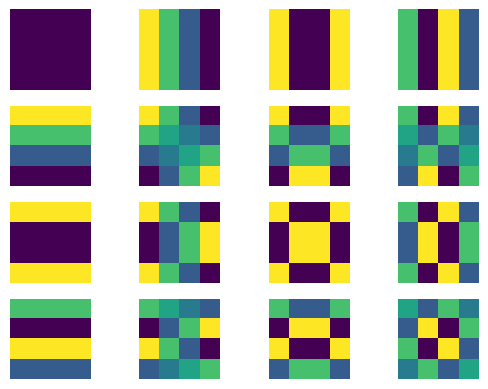
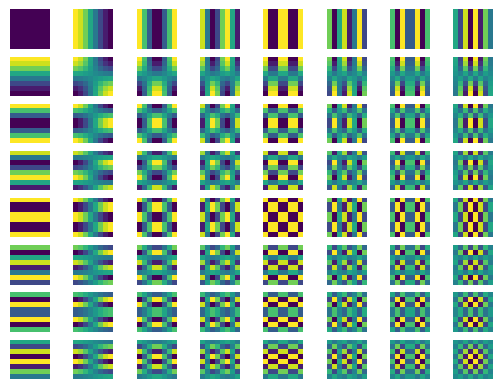

Reproduce these figures in Python, in order. (Note: this script raises an exception after producing the figures.)
# -*- coding: utf-8 -*-

import numpy as np
import scipy
import scipy.ndimage
import math 
import time 
pi=math.pi

import matplotlib.pyplot as plt
from scipy.fftpack import dct

        
"""
Matrices de cuantización, estándares y otras funciones auxiliares
"""

    
Q_Luminance=np.array([
[16 ,11, 10, 16,  24,  40,  51,  61],
[12, 12, 14, 19,  26,  58,  60,  55],
[14, 13, 16, 24,  40,  57,  69,  56],
[14, 17, 22, 29,  51,  87,  80,  62],
[18, 22, 37, 56,  68, 109, 103,  77],
[24, 35, 55, 64,  81, 104, 113,  92],
[49, 64, 78, 87, 103, 121, 120, 101],
[72, 92, 95, 98, 112, 100, 103, 99]])

Q_Chrominance=np.array([
[17, 18, 24, 47, 99, 99, 99, 99],
[18, 21, 26, 66, 99, 99, 99, 99],
[24, 26, 56, 99, 99, 99, 99, 99],
[47, 66, 99, 99, 99, 99, 99, 99],
[99, 99, 99, 99, 99, 99, 99, 99],
[99, 99, 99, 99, 99, 99, 99, 99],
[99, 99, 99, 99, 99, 99, 99, 99],
[99, 99, 99, 99, 99, 99, 99, 99]])

def Q_matrix(r=1):
    m=np.zeros((8,8))
    for i in range(8):
        for j in range(8):
            m[i,j]=(1+i+j)*r
    return m


#############################################

def dct_matrix(x, y):
    # Aux calcs
    sqMin2 = 1/np.sqrt(2)
    sqInv = np.sqrt(2/x)
    DCT=np.zeros((x, y))
    for i in range(x):
        for j in range(y):
            cosine = np.cos(((2*j + 1)*i*pi)/ (2*x) )
            DCT[i][j] = sqInv * cosine
            if i == 0:
                DCT[i][j] *= sqMin2
    return DCT


def reshape(x, y, imagen):
    pos = 0
    newMat = np.zeros( ((x*y)//64, 8,8 ) )
    for i in range(0, y//8):
        for j in range(0, x//8):
            x1 = j*8 ; x2 = x1+8
            y1 = i*8 ; y2 = y1+8

            newMat[pos] = imagen[x1:x2, y1:y2].reshape(8, 8)
            pos = pos+1
    return newMat



def inv_reshape(x, y, imagen):
    pos = 0
    newMat = np.zeros((x, y))
    for i in range(0, y//8):
        for j in range(0, x//8):
            x1 = j*8 ; x2 = x1+8
            y1 = i*8 ; y2 = y1+8

            newMat[x1:x2, y1:y2] = imagen[pos]
            pos = pos+1
    return newMat



def SetMatrix(X, Y, imagen):

    #Reescalado directo a múltiplos de 8
    Xq = X + 8*((X&7)>0) -(X&7)
    Yq = Y + 8*((Y&7)>0) -(Y&7)
        
    imagen_clone     = np.zeros((Xq, Yq ))
    imagen_clone[:X, :Y] = imagen

    for it in range (Xq-X):
        imagen_clone[X+it] = imagen[-1]     


    imagen_new = np.zeros((Xq, Yq))
    imagen_new[:Xq, :Y] = imagen_clone

    for it in range (Yq-Y):
        imagen_new[:, Y+it] = imagen_clone[:, -1]      

    return imagen_new, Xq, Yq


def RGB_to_YCbCr(imagen): #, Xi, Yi):
    Xi, Yi, Zi = imagen.shape
    Y  = np.zeros((Xi, Yi))
    Cb = np.zeros((Xi, Yi))
    Cr = np.zeros((Xi, Yi))
    for i in range(Xi):
        for j in range(Yi):
            R = imagen[i, j, 0]
            G = imagen[i, j, 1]
            B = imagen[i, j, 2]

            ColY  = (75/256)*R + (150/256)*G + (29/256)*B
            ColCb = -(44/256)*R-(87/256)*G+(131/256)*B+128
            ColCr =  (131/256)*R-(110/256)*G-(21/256)*B+128

            Y [i, j]  = ColY
            Cb[i, j] = ColCb
            Cr[i, j] = ColCr
    return (Y, Cb, Cr)



"""
Implementar la DCT (Discrete Cosine Transform) 
y su inversa para bloques NxN

dct_bloque(p,N)
idct_bloque(p,N)

p bloque NxN

"""

def dct_bloque(p):
    x, y = p.shape
    c = dct_matrix(x, y)
    ct = np.transpose(c)
    return (np.tensordot(
        np.tensordot(c, p, axes=([1],[0])), ct, axes = ([1],[0]))
    )

def idct_bloque(p):
    x, y = p.shape
    c = dct_matrix(x, y)
    ct = np.transpose(c)
    RES = np.tensordot(np.tensordot(ct , p, axes=([1][0])), c, axes=([1][0]))
    return RES

    return (np.tensordot
        (np.tensordot(ct, p, axes=([1],[0])), c, axes = ([1],[0]))
    )






"""
Reproducir los bloques base de la transformación para los casos N=4,8
Ver imágenes adjuntas.
"""
def blockTransform():
    NList = [4, 8]
    for N in NList:
        Mat = dct_matrix(N, N)
        fig = plt.figure()

        for Row in range(N):
            for Col in range(N):
                MT = np.transpose(Mat[Col])
                img = np.tensordot(Mat[Row], MT, 0)

                fig.add_subplot(N, N,  Row*N + Col + 1 ).axis('off')
                plt.imshow(img) 
        plt.show()

    print('Sal de la ventana para continuar con el programa!') 


"""
Implementar la función jpeg_gris(imagen_gray) que: 
1. dibuje el resultado de aplicar la DCT y la cuantización 
(y sus inversas) a la imagen de grises 'imagen_gray' 

2. haga una estimación de la ratio de compresión
según los coeficientes nulos de la transformación: 
(#coeficientes/#coeficientes no nulos).

3. haga una estimación del error
Sigma=np.sqrt(sum(sum((imagen_gray-imagen_jpeg)**2)))/np.sqrt(sum(sum((imagen_gray)**2)))

"""

def jpeg_gris(imagen_gray):
    X, Y = imagen_gray.shape
    imagen_unsquared, Xq, Yq = SetMatrix(X, Y, imagen_gray)
    BlockImage = reshape(Xq, Yq, imagen_unsquared)
    

    print("    DCT")
    BlockImage -= 128

    NB = (Xq*Yq) // 64
    for i in range(NB):
        BlockImage[i] = dct_bloque(BlockImage[i])
    


    ImagenCuantizada = inv_reshape(X,Y,BlockImage)[:X][:Y]
    coef = X*Y
    coefNulo = (ImagenCuantizada == 0.00000).sum()
    CRatio = coef/(coef-coefNulo)
    

    print("    Cuantizacion")
    for i in range(NB):
        for j in range(8):
            for k in range(8):
                BlockImage[i, j, k] = BlockImage[i, j, k]//Q_Luminance[j, k]

    ImagenQ = inv_reshape(Xq, Yq, BlockImage)[:X][:Y]



    print("    Invertir cambios")
    for i in range(NB):
        BlockImage[i] = idct_bloque(BlockImage[i])



    Xq, Yq = imagen_unsquared.shape
    imagen_inv = inv_reshape(Xq, Yq, BlockImage)
    imagen_jpeg = imagen_inv[:X, :Y]
    
    print("    Mostrando")
    plt.imshow(imagen_jpeg, cmap=plt.cm.gray) 
    plt.xticks([])
    plt.yticks([])
    print('Sal de la ventana para continuar con el programa!')
    plt.show() 

    # Ratio compresion
    CoeficienteNulo = (0.0==ImagenQ).sum()
    Coeficientes = Xq*Yq
    Diff = Coeficientes-CoeficienteNulo
    Ratio = Coeficientes/Diff

    Sigma=np.sqrt(sum(sum((imagen_gray-imagen_jpeg)**2)))/np.sqrt(sum(sum((imagen_gray)**2)))
    print('\n\nSigma grises =>', Sigma, '\t| Ratio =>', Ratio)
    return imagen_gray

"""
Implementar la función jpeg_color(imagen_color) que: 
1. dibuje el resultado de aplicar la DCT y la cuantización 
(y sus inversas) a la imagen RGB 'imagen_color' 

2. haga una estimación de la ratio de compresión
según los coeficientes nulos de la transformación: 
(#coeficientes/#coeficientes no nulos).

3. haga una estimación del error para cada una de las componentes RGB
Sigma=np.sqrt(sum(sum((imagen_color-imagen_jpeg)**2)))/np.sqrt(sum(sum((imagen_color)**2)))

"""
def jpeg_color(imagen_color):
    ## 1. RGB -> YCbCr
    X, Y, Col = imagen_color.shape


    print("    Conversion RGB -> YCbCr")
    (Yc, Cb, Cr) = RGB_to_YCbCr(imagen_color)

    

    print('    Division en bloques')
    ## 2. Div 8x8 + ajustes
    Matrix_Y  ,_ ,_ = SetMatrix(X, Y, Yc)
    Matrix_Cb ,_ ,_ = SetMatrix(X, Y, Cb)
    Matrix_Cr ,_ ,_ = SetMatrix(X, Y, Cr)
    Xq, Yq = Matrix_Y.shape



    Matrix_Y  = reshape(Xq, Yq, Matrix_Y)
    Matrix_Cb = reshape(Xq, Yq, Matrix_Cb)
    Matrix_Cr = reshape(Xq, Yq, Matrix_Cr)

    
    print("    DCT")
    Matrix_Y  -= 128
    Matrix_Cb -= 128
    Matrix_Cr -= 128

    NB = (Xq*Yq) // 64


    ## 3.2 Aplicacion DCT
    for i in range(NB):
        Matrix_Y[i]  = dct_bloque(Matrix_Y[i])
        Matrix_Cb[i] = dct_bloque(Matrix_Cb[i])
        Matrix_Cr[i] = dct_bloque(Matrix_Cr[i])

    

    
    print("    Cuantizacion")
    for i in range(NB):
        for j in range(8):
            for k in range(8):
                Matrix_Y[i, j, k]  = Matrix_Y[i, j, k]//Q_Luminance[j, k]
                Matrix_Cb[i, j, k] = Matrix_Cb[i, j, k]//Q_matrix()[j, k]
                Matrix_Cr[i, j, k] = Matrix_Cr[i, j, k]//Q_Chrominance[j, k]
    
    


    # Ratio compresion (coeficientes)
    CoeficienteNulo = (0.0==Matrix_Y).sum() + (0.0==Matrix_Cb).sum() + (0.0==Matrix_Cr).sum()
    Coeficientes = X*Y*Col
    
    



    
    print("    Invertir cambios")
    for i in range(NB):
        Matrix_Y[i]  = idct_bloque(Matrix_Y[i])
        Matrix_Cb[i] = idct_bloque(Matrix_Cb[i])
        Matrix_Cr[i] = idct_bloque(Matrix_Cr[i])



    imagen_jpeg = np.zeros((X, Y, Col))
    for i in range(X):
        for j in range(Y):
            Yx  = Yc[i][j]  ;  Cbx = Cb[i][j]  ;  Crx = Cr[i][j]

            Col_R = Yx+(1.371*(Crx-128))
            Col_G = Yx-(0.698*(Crx-128))-(0.336*(Cbx-128))
            Col_B = Yx+(1.732*(Cbx-128))

            imagen_jpeg[i][j][0] = Col_R
            imagen_jpeg[i][j][1] = Col_G
            imagen_jpeg[i][j][2] = Col_B



    
    ## 6. Epilogo: mostrar resultado + sigma
    print("    Mostrando")
    plt.imshow(imagen_jpeg.astype(np.uint8))
    plt.xticks([])
    plt.yticks([])
    print('Sal de la ventana para acabar el programa!')
    plt.show() 


    # Ratio compresion (calculo)
    Diff  = Coeficientes-CoeficienteNulo
    Ratio = Coeficientes/Diff

    Sigma=np.sqrt(sum(sum((imagen_color-imagen_jpeg)**2)))/np.sqrt(sum(sum((imagen_color)**2)))
    print('\n\nSigma colour =>', sum(Sigma[0:2]), '\t| Ratio =>', Ratio)
    
    return imagen_jpeg



###########################################################################
###########################################################################


"""
#--------------------------------------------------------------------------
Transformacion de BLOQUES
#--------------------------------------------------------------------------
"""

print("TRANSFORMACION POR BLOQUES")
blockTransform()


"""
#--------------------------------------------------------------------------
Imagen de GRISES
#--------------------------------------------------------------------------
"""


### .astype es para que lo lea como enteros de 32 bits, si no se
### pone lo lee como entero positivo sin signo de 8 bits uint8 y por ejemplo al 
### restar 128 puede devolver un valor positivo mayor que 128

print("\n\nIMAGEN DE GRISES")
mandril_gray=scipy.ndimage.imread('./mandril_gray.png').astype(np.int32)

start= time.clock()
mandril_jpeg=jpeg_gris(mandril_gray)
end= time.clock()
print("tiempo",(end-start))


"""
#--------------------------------------------------------------------------
Imagen COLOR
#--------------------------------------------------------------------------
"""
## Aplico.astype pero después lo convertiré a 
## uint8 para dibujar y a int64 para calcular el error

print("\n\nIMAGEN DE COLORES")
mandril_color=scipy.misc.imread('./mandril_color.png').astype(np.int32)



start= time.clock()
mandril_jpeg=jpeg_color(mandril_color)     
end= time.clock()
print("tiempo",(end-start))

